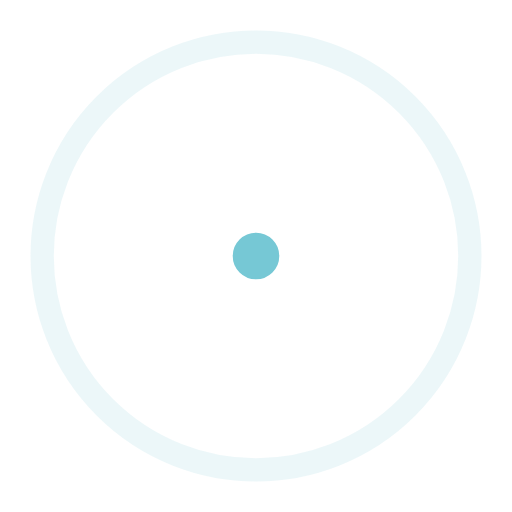
t = 0.00 s
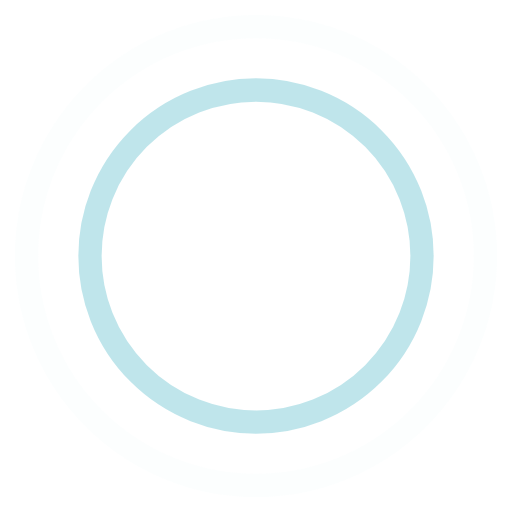
t = 0.45 s
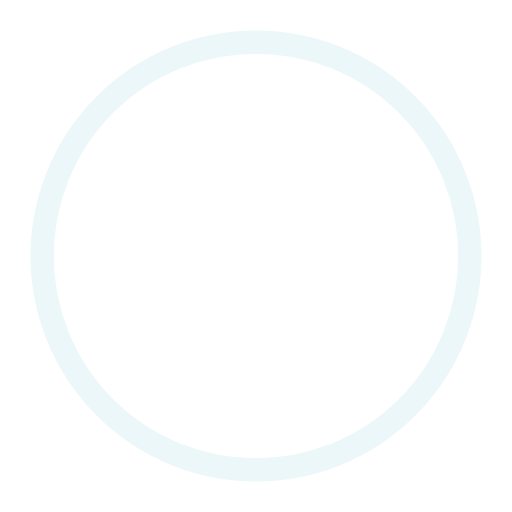
t = 0.90 s
t = 1.35 s: frame unchanged from t = 0.45 s, image omitted

The animated SVG that drew these frames (rendered in a browser with its animation timeline set to each time). Animation: 4 SMIL elements (animate=4); one cycle of 1.80 s, repeats indefinitely.

<!-- By Sam Herbert (@sherb), for everyone. More @ http://goo.gl/7AJzbL -->
<svg width="44" height="44" viewBox="0 0 44 44" xmlns="http://www.w3.org/2000/svg" stroke="#76c8d5">
    <g fill="none" fill-rule="evenodd" stroke-width="2">
        <circle cx="22" cy="22" r="1">
            <animate attributeName="r"
                begin="0s" dur="1.8s"
                values="1; 20"
                calcMode="spline"
                keyTimes="0; 1"
                keySplines="0.165, 0.84, 0.44, 1"
                repeatCount="indefinite" />
            <animate attributeName="stroke-opacity"
                begin="0s" dur="1.8s"
                values="1; 0"
                calcMode="spline"
                keyTimes="0; 1"
                keySplines="0.3, 0.61, 0.355, 1"
                repeatCount="indefinite" />
        </circle>
        <circle cx="22" cy="22" r="1">
            <animate attributeName="r"
                begin="-0.9s" dur="1.8s"
                values="1; 20"
                calcMode="spline"
                keyTimes="0; 1"
                keySplines="0.165, 0.84, 0.44, 1"
                repeatCount="indefinite" />
            <animate attributeName="stroke-opacity"
                begin="-0.9s" dur="1.8s"
                values="1; 0"
                calcMode="spline"
                keyTimes="0; 1"
                keySplines="0.3, 0.61, 0.355, 1"
                repeatCount="indefinite" />
        </circle>
    </g>
</svg>